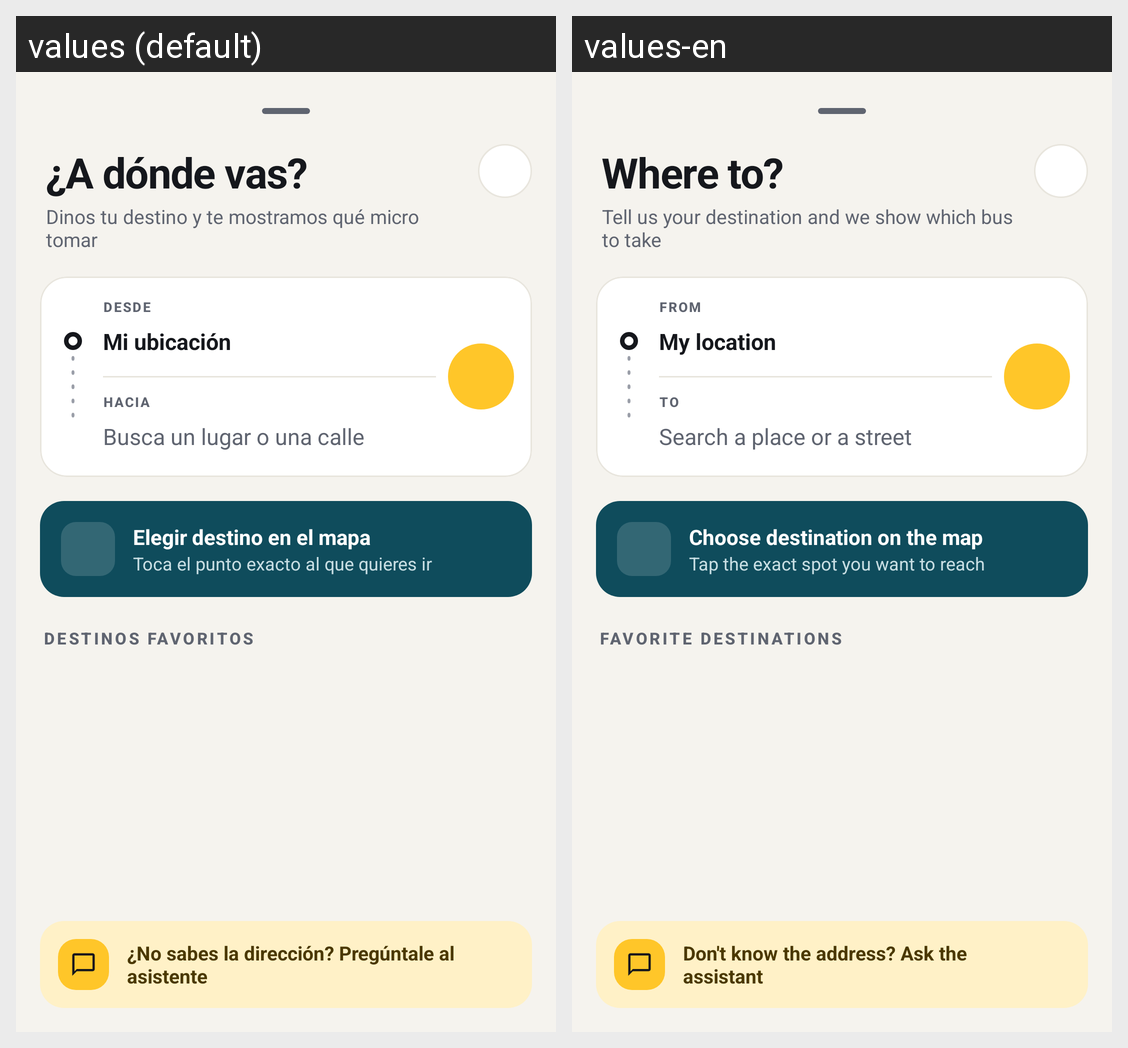

For this localized Android screen grid, give each drawn string resource with its value in every locale shown.
Android screen res/layout/sheet_trip_planner.xml rendered under 2 locales, left to right: values (default), values-en. Device: Nexus 5 (rendered at 1080×1920; each locale shown at half size, 540×960, under a caption strip naming it); theme Theme.Expresdm.
Strings drawn on this screen, with the default value and each locale's value (text and hints the layout hard-codes, and strings that could not be matched under every locale, appear in the picture but are not listed):

planner_title
  values: ¿A dónde vas?
  values-en: Where to?

planner_subtitle
  values: Dinos tu destino y te mostramos qué micro tomar
  values-en: Tell us your destination and we show which bus to take

perfil_planner_from
  values: Desde
  values-en: From

perfil_planner_my_location
  values: Mi ubicación
  values-en: My location

perfil_planner_to
  values: Hacia
  values-en: To

planner_destination_hint
  values: Busca un lugar o una calle
  values-en: Search a place or a street

planner_pick_on_map
  values: Elegir destino en el mapa
  values-en: Choose destination on the map

planner_pick_on_map_detail
  values: Toca el punto exacto al que quieres ir
  values-en: Tap the exact spot you want to reach

planner_favorites
  values: DESTINOS FAVORITOS
  values-en: FAVORITE DESTINATIONS

perfil_planner_ask
  values: ¿No sabes la dirección? Pregúntale al asistente
  values-en: Don't know the address? Ask the assistant
